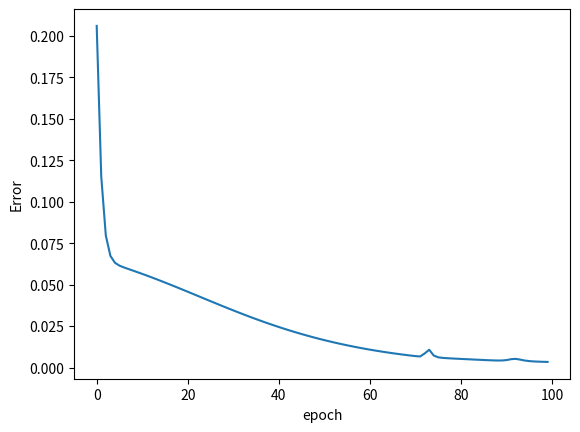

Source code (Python):
import numpy as np
import matplotlib.pyplot as plt

X = [0.3,0.5,0.7,0.4]
Y = [0.2,0.6,0.9,0.3]

def sigmoid(w,x,b):
  return (1.0/(1.0+np.exp(-(w*x + b))))

def error(w,b,X,Y):
  errors = 0.0
  for x,y in zip(X,Y):
    y_pred = sigmoid(w,x,b)
    errors += 0.5*(y_pred - y)**2

  return errors

def grad_w(w,b,X,Y):
  y_pred = sigmoid(w,X,b)
  return ((y_pred - Y)*y_pred*(1-y_pred)*X)


def grad_b(w,b,X,Y):
  y_pred = sigmoid(w,X,b)
  return ((y_pred - Y)*y_pred*(1-y_pred))


def plts(errors:list):
  index = [i for i in range(len(errors))]
  plt.plot(index , errors)
  plt.xlabel("epoch")
  plt.ylabel("Error")
  plt.show()


def RMS():
  w,b,lr,epochs= 2,-2,0.1,100
  v_w,v_b, eps  , beta=0,0 ,1e-8 , 0.9
  errors = []
  print(X,Y)
  print(f"Error before updating weights: {error(w,b,X,Y)}")
  for i in range(epochs):
    dw,db = 0,0
    errors.append(error(w,b,X,Y))
    for x,y in zip(X,Y):
      dw+=grad_w(w,b,x,y)
      db+=grad_b(w,b,x,y)

    v_w = beta*v_w + (1-beta)*dw**2
    v_b = beta*v_b + (1-beta)*db**2

    w = w - (lr/(np.sqrt(v_w) + eps))*dw
    b = b - (lr/(np.sqrt(v_b) + eps))*db


  print(f"Error after updating weights: {error(w,b,X,Y)} weight : {w} bias : {b} ")

  return errors

list_error = RMS()

plts(list_error)
